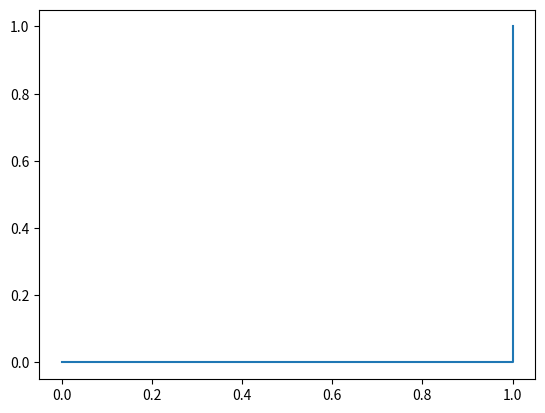

The matplotlib source for this figure:
import matplotlib as mb
from matplotlib import pyplot
import numpy as np

def entropy(k=2,dis='blance'):
    if(dis=='blance'):
        return -k*(1/k)*np.emath.log2(1/k)

def plot_func(func,domain):
    x = np.linspace(domain[0],domain[1],500)
    funcy = np.frompyfunc(func,1,1)
    y =  funcy(x)
    pyplot.plot(x,y)

def get_ROC(distribute=(0,0,0,0,0,0,0,1,1,1,1,1,1)):
     TPR_list = []
     FPR_list = []
     positive = distribute.count(1)
     negative = distribute.count(0)
     for i in range(len(distribute)+1):
         tpr = distribute[0:i].count(1)/positive
         print(i,tpr)
         fpr = distribute[0:i].count(0)/negative
         TPR_list.append(tpr)
         FPR_list.append(fpr)
     print(FPR_list)
     print(TPR_list)
     pyplot.plot(FPR_list,TPR_list)
     pyplot.show()
if __name__ == '__main__':
    get_ROC([0]*20+[1]*20)
    # plot_func(entropy,(1,8))
    # pyplot.show()
